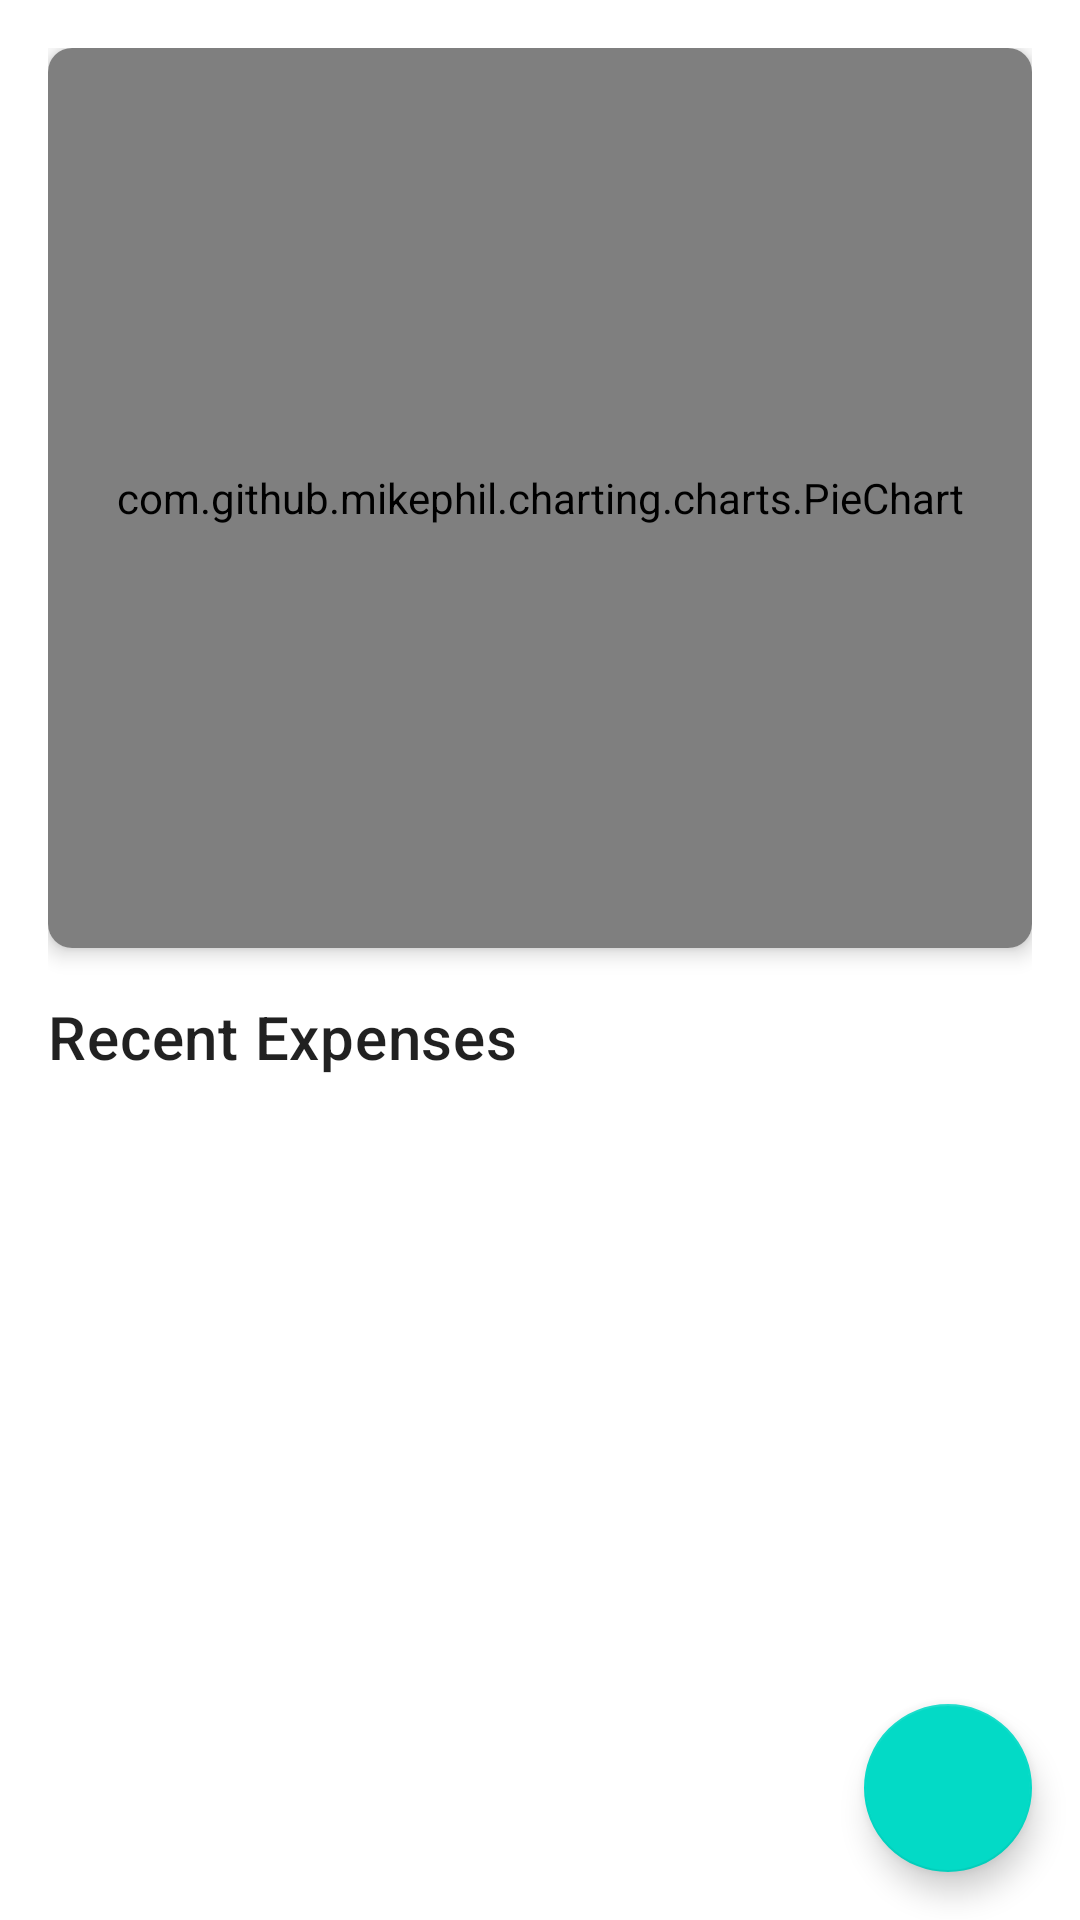

Android layout source for this screen:
<!-- AndroidManifest.xml: application theme AppTheme -->
<!-- res/layout/fragment_home.xml -->
<?xml version="1.0" encoding="utf-8"?>
<androidx.coordinatorlayout.widget.CoordinatorLayout xmlns:android="http://schemas.android.com/apk/res/android"
    xmlns:app="http://schemas.android.com/apk/res-auto"
    android:layout_width="match_parent"
    android:layout_height="match_parent">

    <androidx.core.widget.NestedScrollView
        android:layout_width="match_parent"
        android:layout_height="match_parent">

        <LinearLayout
            android:layout_width="match_parent"
            android:layout_height="wrap_content"
            android:orientation="vertical"
            android:padding="16dp">

            <androidx.cardview.widget.CardView
                android:layout_width="match_parent"
                android:layout_height="wrap_content"
                android:layout_marginBottom="16dp"
                app:cardCornerRadius="8dp"
                app:cardElevation="4dp">

                <com.github.mikephil.charting.charts.PieChart
                    android:id="@+id/pie_chart"
                    android:layout_width="match_parent"
                    android:layout_height="300dp"
                    android:padding="16dp" />

            </androidx.cardview.widget.CardView>

            <TextView
                android:layout_width="wrap_content"
                android:layout_height="wrap_content"
                android:layout_marginBottom="8dp"
                android:text="Recent Expenses"
                android:textAppearance="@style/TextAppearance.MaterialComponents.Headline6" />

            <androidx.recyclerview.widget.RecyclerView
                android:id="@+id/recycler_view_expenses"
                android:layout_width="match_parent"
                android:layout_height="wrap_content"
                android:nestedScrollingEnabled="false" />

        </LinearLayout>

    </androidx.core.widget.NestedScrollView>

    <com.google.android.material.floatingactionbutton.FloatingActionButton
        android:id="@+id/fab_add_expense"
        android:layout_width="wrap_content"
        android:layout_height="wrap_content"
        android:layout_gravity="bottom|end"
        android:layout_margin="16dp"
        android:contentDescription="Add Expense"
        app:srcCompat="@drawable/ic_add" />

</androidx.coordinatorlayout.widget.CoordinatorLayout>
<!-- resources referenced by this layout -->
<resources>
  <style name="AppTheme" parent="Theme.MaterialComponents.Light.NoActionBar">
          <item name="colorPrimary">@color/colorPrimary</item>
          <item name="colorPrimaryDark">@color/colorPrimaryDark</item>
          <item name="colorAccent">@color/colorAccent</item>
      </style>
  <color name="colorPrimary">@color/purple_500</color>
  <color name="colorPrimaryDark">@color/purple_700</color>
  <color name="colorAccent">@color/teal_200</color>
  <color name="purple_500">#FF6200EE</color>
  <color name="purple_700">#FF3700B3</color>
  <color name="teal_200">#FF03DAC5</color>
</resources>
